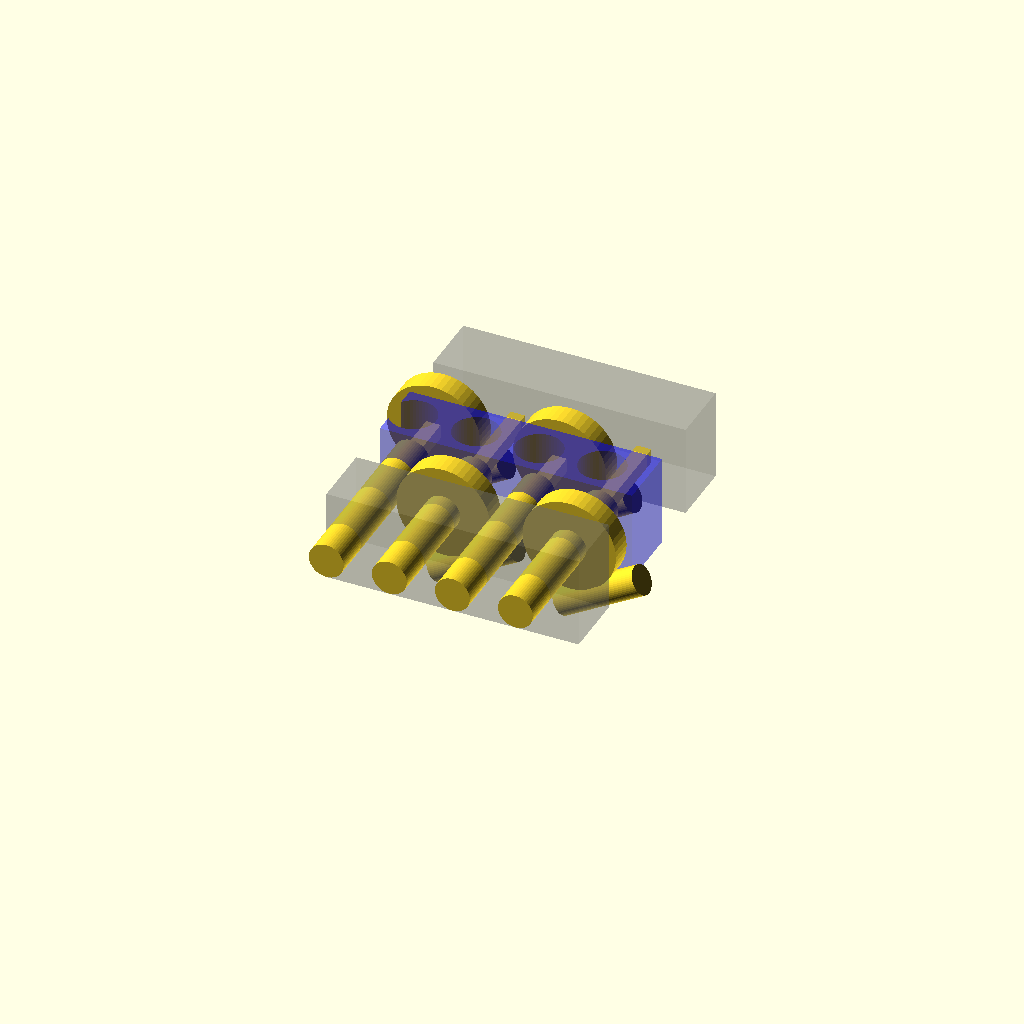
Cell 1 — every parameter at its default value.
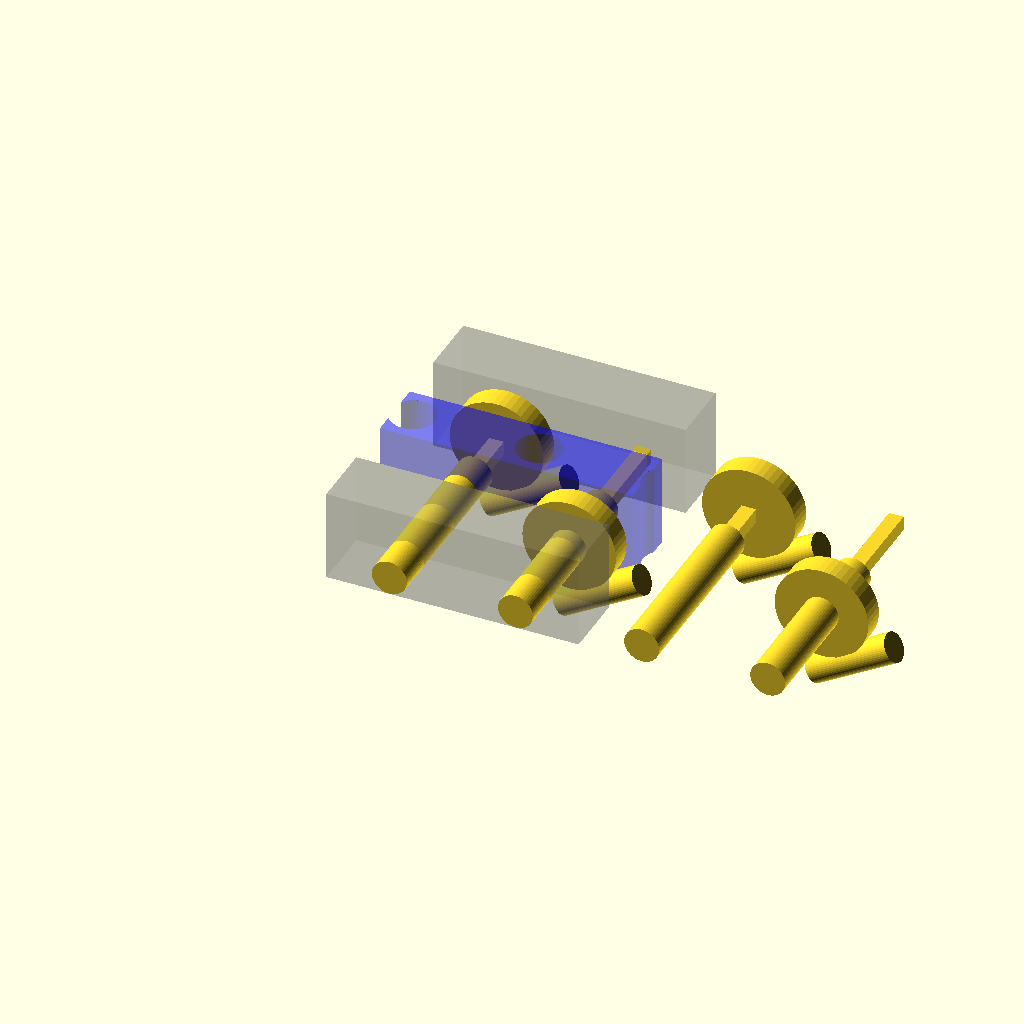
Cell 2: kSp = 27.5 (everything else at default).
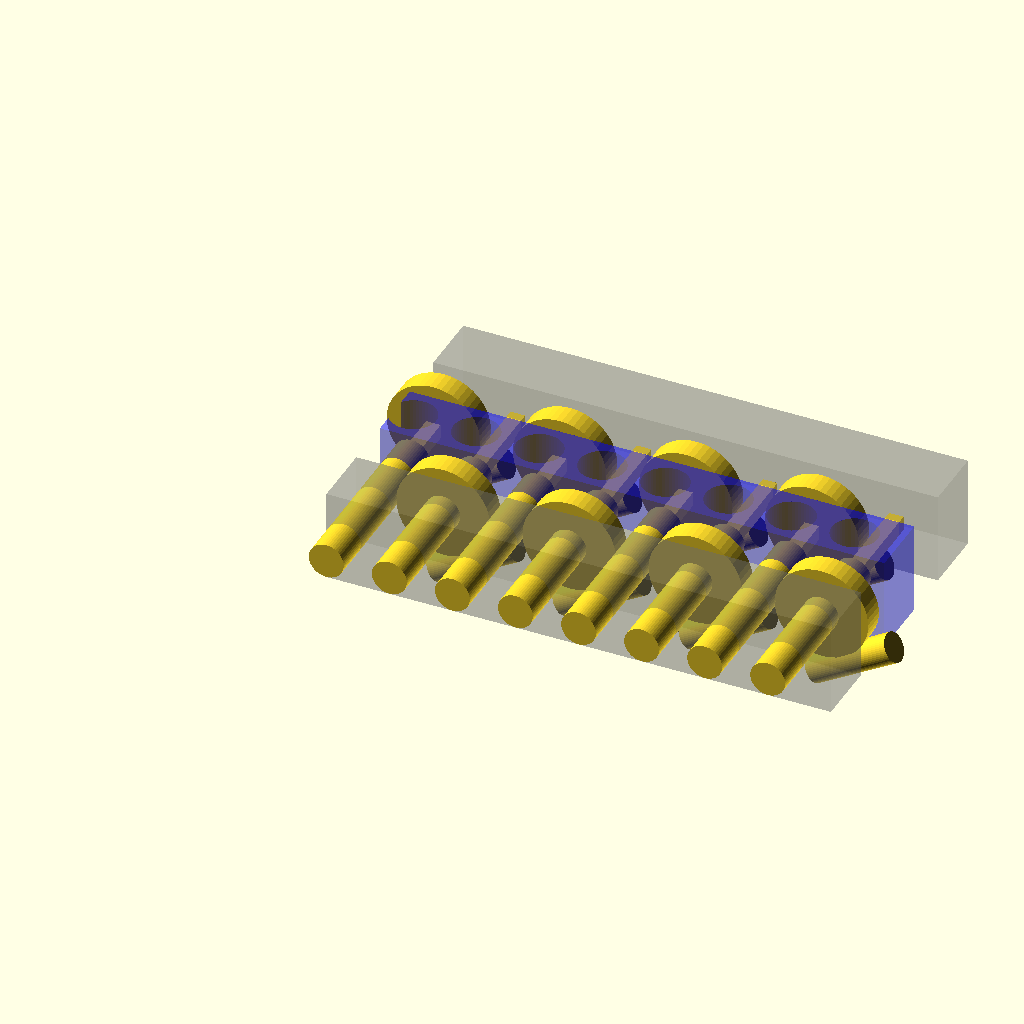
Cell 3: the same model with nKeys = 8.
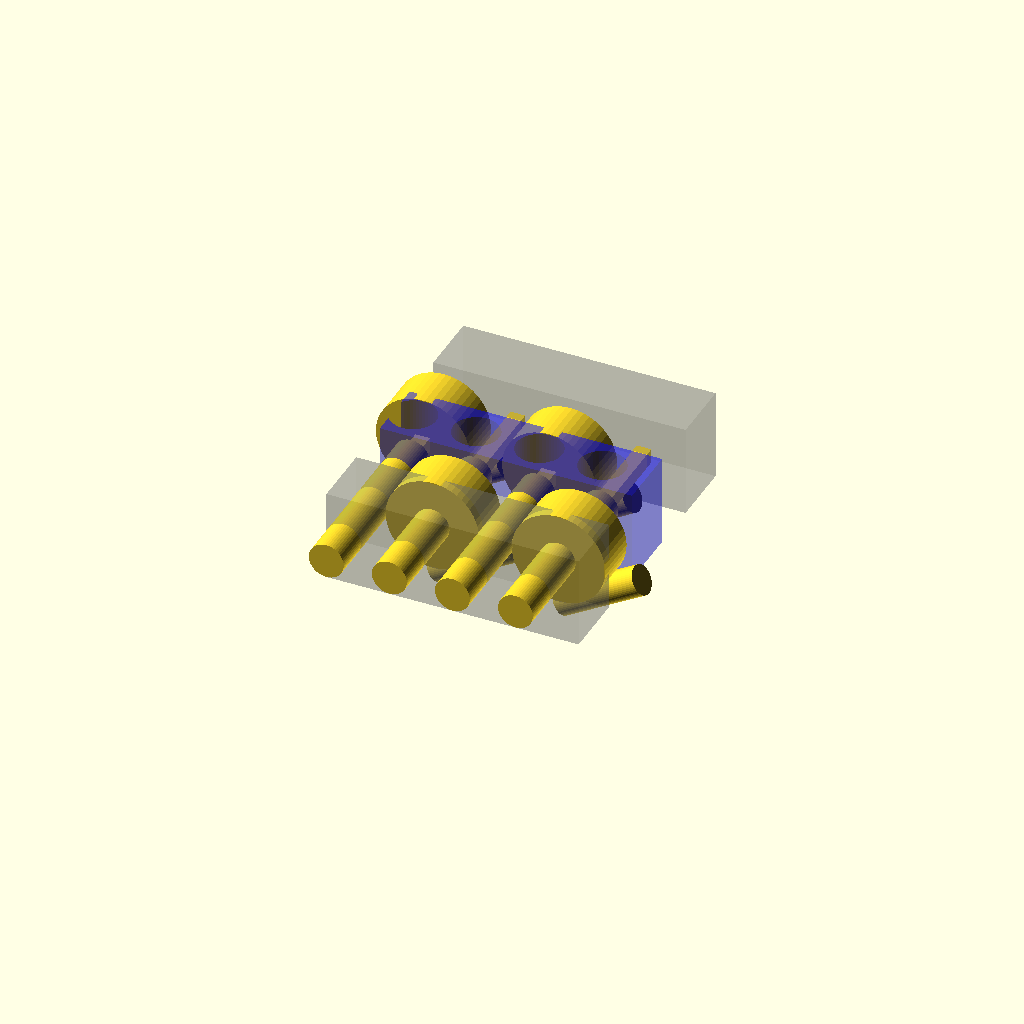
Cell 4 — spH set to 10, the other parameters unchanged.
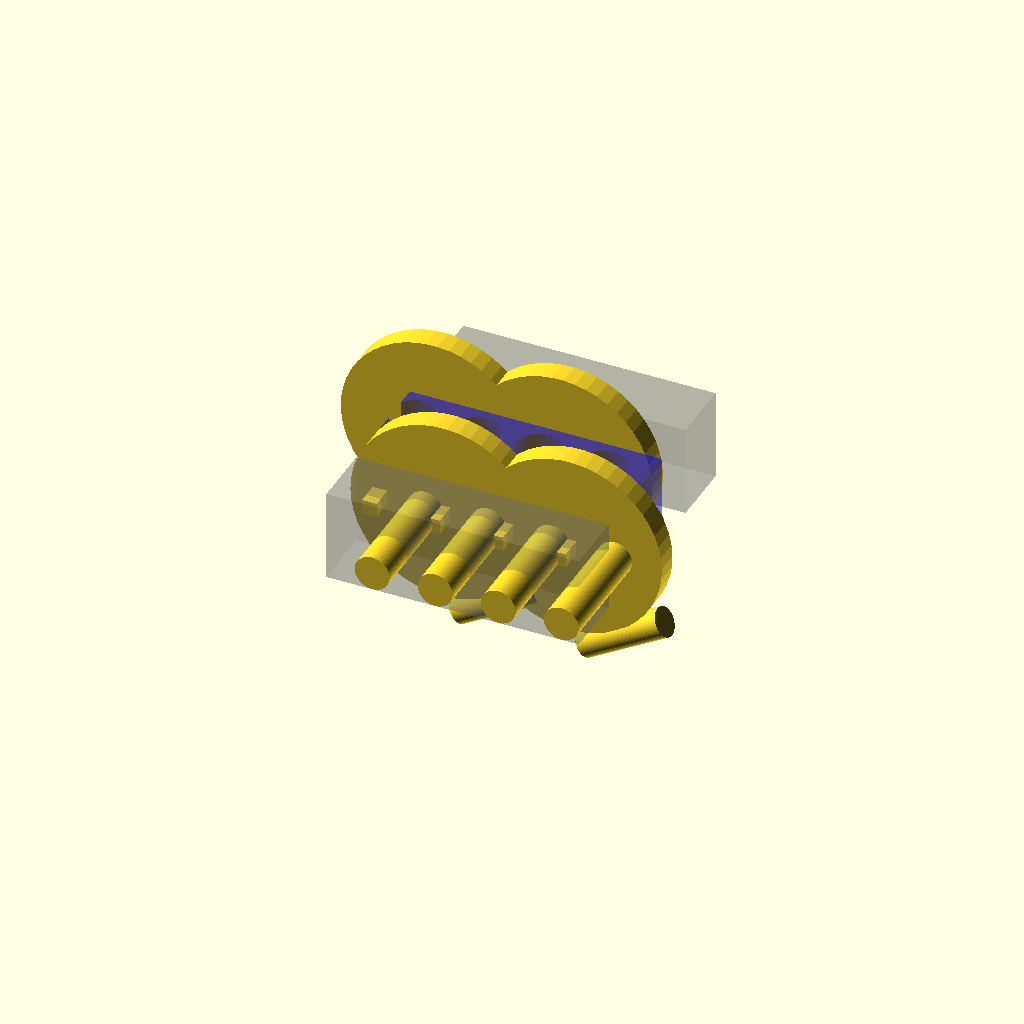
Cell 5: the same model with spR = 20.
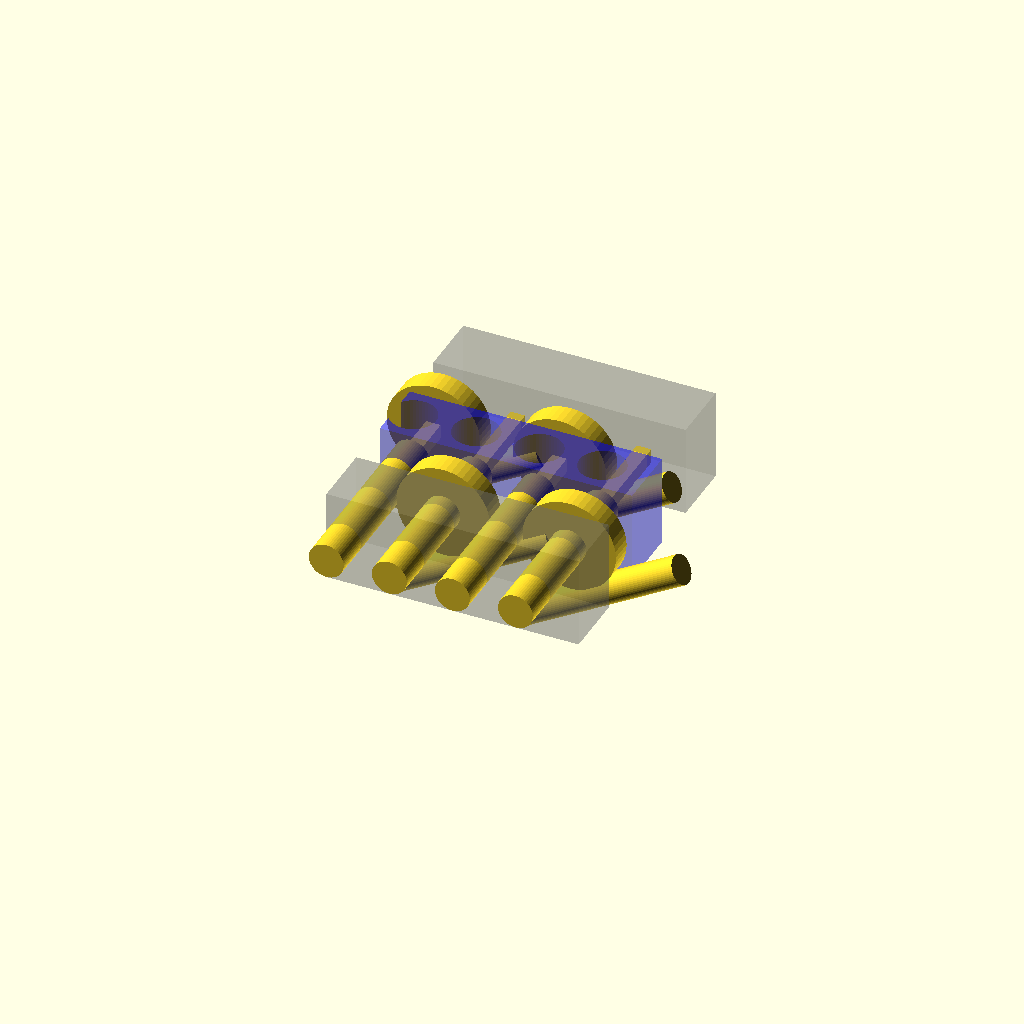
Cell 6 — wrmH set to 40, the other parameters unchanged.
All cells are drawn from one camera (rotation 55°, 0°, 25°, orthographic, colour scheme Cornfield), so only the parameter changes between them.
Source of the model, CAD/irkem_FineTunersV2.scad:
$fn = 50;

kSp = 13.75;
nKeys = 4;//12;//60;//5;

spH = 5;
spR = 10;

wrmH = 20;
wrmR = 3;

sqSide = 25.4/8;
sqLen = 40;

skew = 0;//-15;
boreR = 5;

thrH = 1;

prEps = 0.2;
fineTunerAssy();
//difference(){
//    translate([0,-5,-16]) cube([kSp*nKeys+20,8,22]);//cube([180,8,22]);//cube([180,5,22]);
//    fineTunerAssy();
//}

module fineTunerAssy(){

for (i = [1:1:nKeys]) {
    rInd = i%2;
    translate([kSp*i-rInd*25*sin(skew),rInd*25,0]) rotate([0,0,skew]) rotate([0,-30,0]) wormAsy();
    translate([spR+3.7+kSp*i-13.75,10,0]) rotate([90,0,0]) cylinder(40,3.6+prEps,3.6+prEps);
    //translate([kSp*i-rInd*25*sin(skew),rInd*25,0]) rotate([90,0,skew]) cylinder(spH,spR,spR);
    //translate([kSp*i-rInd*25*sin(skew),rInd*25,-spR-wrmR]) rotate([0,90,skew]) translate([0,-2.5,-wrmH/2]) cylinder(wrmH,wrmR,wrmR);
    translate([kSp*i,0,0]) rotate([0,0,skew]) translate([-sqSide/2,-10,-sqSide/2]) cube([sqSide,sqLen,sqSide]);
}
color("gray",0.3) translate([10,-22,-10]) cube([13.75*nKeys,14,20]);
color("gray",0.3) translate([10,28,-10]) cube([13.75*nKeys,14,20]);
color("blue",0.5) difference(){
    translate([10,3,-10]) cube([13.75*nKeys,14,20]);
    daHolz();//translate([16.5,10,-20]) cylinder(100,5,5);
}

}

module daHolz(){
    for (i = [1:1:nKeys]) {
        translate([16.5+i*kSp-kSp-2.5,10,-20]) cylinder(100,5,5);
        //translate([16.5+i*kSp-kSp-2.5,10,-20+0]) cylinder(100,8,5);
    }
}

module wormAsy(){
    translate([0,0,0]) rotate([90,0,0]) cylinder(spH,spR+prEps,spR+prEps
    );
    translate([0,0,-spR-wrmR+thrH]) rotate([0,90,0]) translate([0,-2.5,-wrmH/2]) cylinder(wrmH,wrmR+prEps,wrmR+prEps);
}
Customizer parameters (derived from the source; name, type, default, range or options):
kSp: number, default 13.75
nKeys: number, default 4
spH: number, default 5
spR: number, default 10
wrmH: number, default 20
wrmR: number, default 3
sqLen: number, default 40
skew: number, default 0
boreR: number, default 5
thrH: number, default 1
prEps: number, default 0.2
